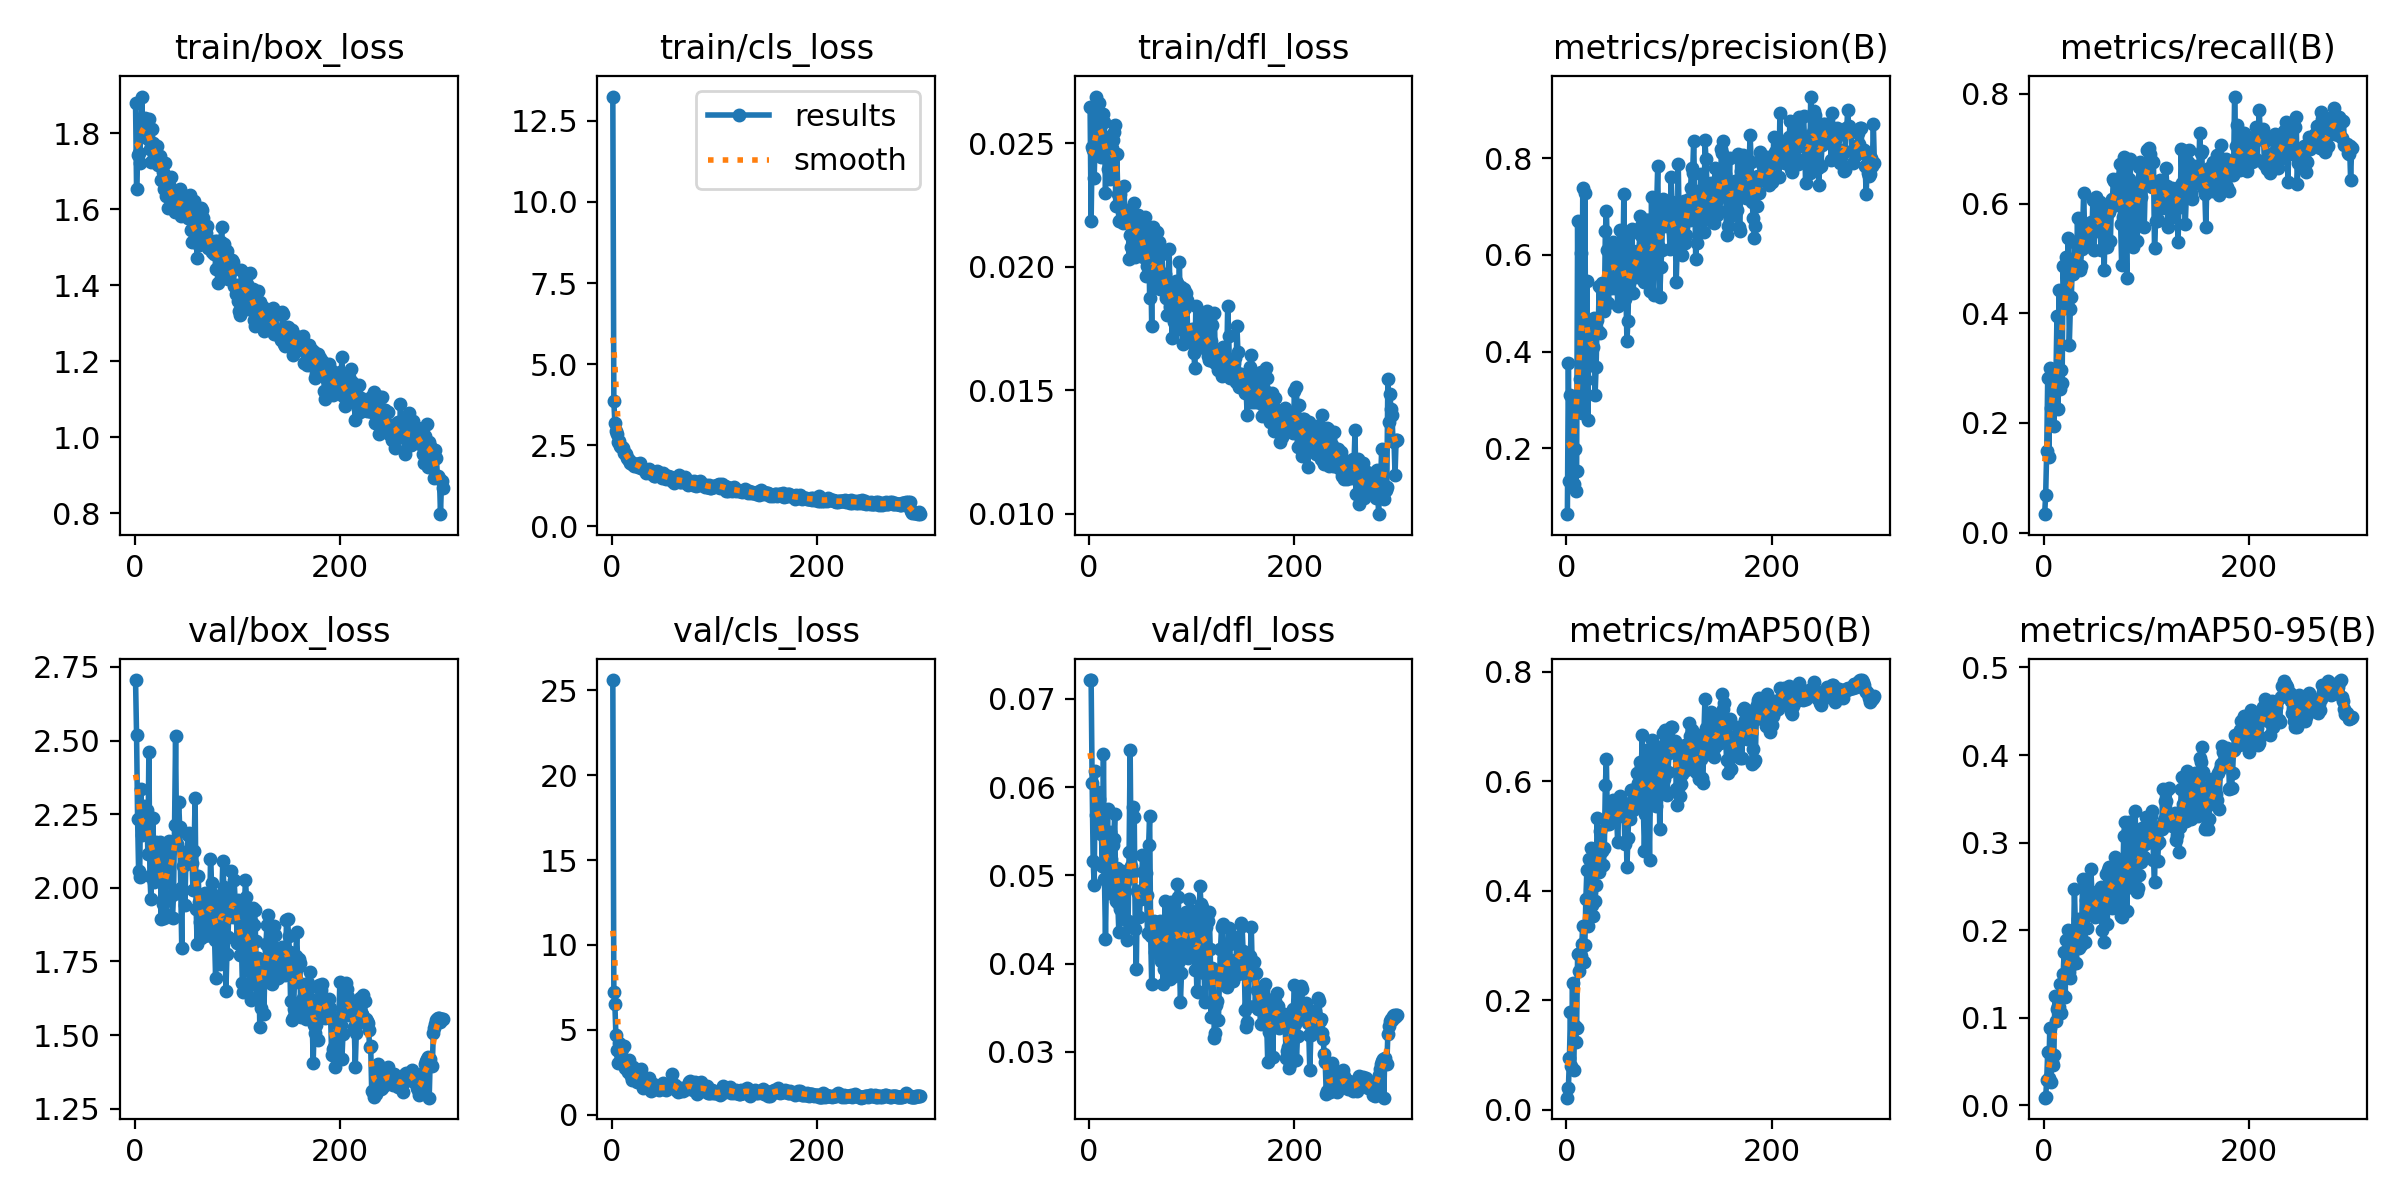

Data behind this chart, as committed beside it:
epoch, time, train/box_loss, train/cls_loss, train/dfl_loss, metrics/precision(B), metrics/recall(B), metrics/mAP50(B), metrics/mAP50-95(B), val/box_loss, val/cls_loss, val/dfl_loss, lr/pg0, lr/pg1, lr/pg2
1, 4.255, 1.879, 13.25, 0.02647, 0.06433, 0.03361, 0.02194, 0.00881, 2.706, 25.59, 0.07209, 0.000285, 0.000285, 0.04079
2, 7.522, 1.654, 3.852, 0.02185, 0.3761, 0.06863, 0.03955, 0.0092, 2.519, 7.237, 0.07212, 0.0005831, 0.0005831, 0.03108
3, 10.76, 1.742, 3.18, 0.02484, 0.1327, 0.1489, 0.09404, 0.02875, 2.233, 6.527, 0.06042, 0.0008792, 0.0008792, 0.02138
4, 14.25, 1.748, 2.933, 0.02475, 0.3106, 0.2826, 0.1784, 0.06151, 2.056, 4.67, 0.0516, 0.001173, 0.001173, 0.01167
5, 17.51, 1.722, 2.833, 0.0236, 0.1316, 0.1377, 0.07894, 0.03104, 2.037, 3.791, 0.04894, 0.001465, 0.001465, 0.001965
6, 20.69, 1.801, 2.589, 0.02542, 0.2995, 0.3006, 0.2322, 0.08825, 2.334, 3.04, 0.06185, 0.001475, 0.001475, 0.001475
7, 23.86, 1.897, 2.623, 0.0269, 0.1275, 0.2274, 0.0719, 0.02655, 2.18, 4.239, 0.0568, 0.00147, 0.00147, 0.00147
8, 27, 1.823, 2.487, 0.02631, 0.1988, 0.268, 0.153, 0.04995, 2.217, 3.666, 0.05498, 0.001465, 0.001465, 0.001465
9, 30.3, 1.82, 2.45, 0.02508, 0.1131, 0.2418, 0.1245, 0.0458, 2.277, 3.389, 0.05944, 0.00146, 0.00146, 0.00146
10, 33.43, 1.84, 2.454, 0.02665, 0.1541, 0.1942, 0.1485, 0.05756, 2.246, 3.89, 0.05864, 0.001455, 0.001455, 0.001455
11, 36.61, 1.789, 2.412, 0.02599, 0.6706, 0.2717, 0.2846, 0.1246, 2.197, 3.051, 0.0575, 0.00145, 0.00145, 0.00145
12, 39.8, 1.827, 2.252, 0.02445, 0.2804, 0.2844, 0.2541, 0.09591, 2.264, 4.028, 0.05469, 0.001446, 0.001446, 0.001446
13, 42.82, 1.784, 2.259, 0.02486, 0.3434, 0.395, 0.2871, 0.1101, 2.115, 2.737, 0.05109, 0.001441, 0.001441, 0.001441
14, 46.37, 1.839, 2.223, 0.0262, 0.6031, 0.2255, 0.2817, 0.1134, 2.462, 2.799, 0.06372, 0.001436, 0.001436, 0.001436
15, 49.35, 1.758, 2.106, 0.02586, 0.273, 0.4426, 0.3019, 0.112, 2.039, 2.769, 0.0496, 0.001431, 0.001431, 0.001431
16, 52.3, 1.723, 2.068, 0.02298, 0.7379, 0.2624, 0.3361, 0.1389, 1.961, 2.509, 0.04277, 0.001426, 0.001426, 0.001426
17, 55.4, 1.811, 2.051, 0.02521, 0.3666, 0.2972, 0.2705, 0.1055, 2.133, 3.238, 0.05058, 0.001421, 0.001421, 0.001421
18, 58.49, 1.774, 1.957, 0.02397, 0.7283, 0.2731, 0.3009, 0.1271, 2.238, 2.698, 0.0575, 0.001416, 0.001416, 0.001416
19, 61.84, 1.728, 1.994, 0.02423, 0.3423, 0.4864, 0.3851, 0.1499, 2.019, 2.272, 0.04805, 0.001411, 0.001411, 0.001411
20, 64.93, 1.737, 1.92, 0.02357, 0.5467, 0.4309, 0.4375, 0.1757, 2.128, 2.044, 0.05489, 0.001406, 0.001406, 0.001406
21, 68.14, 1.733, 1.913, 0.02531, 0.2588, 0.4877, 0.3362, 0.1242, 2.155, 2.825, 0.0519, 0.001401, 0.001401, 0.001401
22, 71.22, 1.766, 1.874, 0.02481, 0.4549, 0.5033, 0.458, 0.1886, 2.053, 2.221, 0.04798, 0.001396, 0.001396, 0.001396
23, 74.59, 1.718, 1.932, 0.02516, 0.3716, 0.4192, 0.3578, 0.1474, 2.144, 2.171, 0.05339, 0.001391, 0.001391, 0.001391
24, 77.58, 1.727, 1.918, 0.02546, 0.4441, 0.5378, 0.4777, 0.2005, 2.081, 2.023, 0.0541, 0.001386, 0.001386, 0.001386
25, 80.71, 1.741, 1.914, 0.02574, 0.4297, 0.3422, 0.3747, 0.1518, 2.155, 1.961, 0.05698, 0.001381, 0.001381, 0.001381
26, 83.83, 1.677, 1.836, 0.02246, 0.41, 0.4076, 0.3533, 0.1451, 1.895, 2.624, 0.04714, 0.001376, 0.001376, 0.001376
27, 86.93, 1.724, 1.95, 0.02457, 0.4698, 0.4302, 0.4319, 0.1607, 2.099, 2.1, 0.05087, 0.001371, 0.001371, 0.001371
28, 90.25, 1.697, 1.787, 0.02294, 0.3101, 0.4944, 0.3808, 0.1613, 1.944, 2.714, 0.04682, 0.001366, 0.001366, 0.001366
29, 93.2, 1.654, 1.808, 0.02187, 0.3692, 0.4715, 0.4106, 0.1774, 1.899, 2.055, 0.04358, 0.001361, 0.001361, 0.001361
30, 96.36, 1.722, 1.782, 0.02296, 0.4647, 0.5299, 0.5336, 0.2471, 1.912, 1.562, 0.04621, 0.001356, 0.001356, 0.001356
31, 99.44, 1.636, 1.768, 0.02185, 0.4435, 0.4841, 0.4747, 0.2009, 2.103, 1.912, 0.0483, 0.001352, 0.001352, 0.001352
32, 102.5, 1.669, 1.73, 0.02225, 0.5349, 0.4799, 0.434, 0.1623, 2.128, 2.067, 0.05053, 0.001347, 0.001347, 0.001347
33, 105.7, 1.603, 1.646, 0.0218, 0.4391, 0.5733, 0.5093, 0.2124, 2.098, 1.781, 0.04734, 0.001342, 0.001342, 0.001342
34, 108.8, 1.665, 1.748, 0.02326, 0.5321, 0.4862, 0.4448, 0.1795, 2.16, 1.759, 0.05014, 0.001337, 0.001337, 0.001337
35, 111.8, 1.655, 1.736, 0.02199, 0.5409, 0.4788, 0.4725, 0.1913, 2.124, 1.901, 0.04926, 0.001332, 0.001332, 0.001332
36, 114.8, 1.684, 1.781, 0.02232, 0.5292, 0.4869, 0.448, 0.1827, 1.971, 2.139, 0.04499, 0.001327, 0.001327, 0.001327
37, 118.1, 1.64, 1.636, 0.02181, 0.4844, 0.5165, 0.4779, 0.202, 1.896, 1.719, 0.04266, 0.001322, 0.001322, 0.001322
38, 121.2, 1.617, 1.71, 0.02228, 0.6487, 0.5551, 0.5942, 0.258, 1.978, 1.395, 0.04482, 0.001317, 0.001317, 0.001317
39, 124.4, 1.593, 1.603, 0.02032, 0.6908, 0.62, 0.6402, 0.2479, 2.213, 1.584, 0.05266, 0.001312, 0.001312, 0.001312
40, 127.5, 1.609, 1.63, 0.02129, 0.6094, 0.5432, 0.5215, 0.187, 2.514, 1.8, 0.06421, 0.001307, 0.001307, 0.001307
41, 130.6, 1.612, 1.558, 0.02079, 0.4998, 0.5549, 0.5321, 0.234, 2.148, 1.573, 0.05102, 0.001302, 0.001302, 0.001302
42, 134.1, 1.613, 1.537, 0.0208, 0.5549, 0.5355, 0.5213, 0.2022, 2.206, 1.771, 0.05023, 0.001297, 0.001297, 0.001297
43, 137.1, 1.607, 1.593, 0.02128, 0.5494, 0.5219, 0.529, 0.2182, 2.292, 1.689, 0.05776, 0.001292, 0.001292, 0.001292
44, 140.2, 1.653, 1.694, 0.02259, 0.5316, 0.5518, 0.5476, 0.2277, 2.207, 1.608, 0.05664, 0.001287, 0.001287, 0.001287
45, 143.2, 1.584, 1.661, 0.02039, 0.6259, 0.5562, 0.5667, 0.2341, 2, 1.503, 0.04393, 0.001282, 0.001282, 0.001282
46, 146.2, 1.639, 1.634, 0.02163, 0.6118, 0.5664, 0.5618, 0.2702, 1.795, 1.478, 0.03935, 0.001277, 0.001277, 0.001277
47, 149.5, 1.618, 1.557, 0.02179, 0.5803, 0.5458, 0.5539, 0.2439, 2.074, 1.574, 0.04825, 0.001272, 0.001272, 0.001272
48, 152.5, 1.597, 1.594, 0.02209, 0.5718, 0.6057, 0.5364, 0.2245, 2.123, 1.608, 0.04805, 0.001267, 0.001267, 0.001267
49, 155.5, 1.603, 1.498, 0.02112, 0.5949, 0.5159, 0.5355, 0.2426, 1.942, 1.569, 0.04525, 0.001262, 0.001262, 0.001262
50, 158.6, 1.603, 1.641, 0.02192, 0.4938, 0.5495, 0.4885, 0.2148, 2.079, 1.848, 0.04758, 0.001257, 0.001257, 0.001257
51, 161.6, 1.631, 1.531, 0.0206, 0.5276, 0.6113, 0.5408, 0.2304, 2.084, 1.541, 0.04732, 0.001252, 0.001252, 0.001252
52, 164.7, 1.578, 1.497, 0.0212, 0.6506, 0.5915, 0.5735, 0.2274, 2.179, 1.538, 0.05235, 0.001248, 0.001248, 0.001248
53, 167.9, 1.578, 1.453, 0.02039, 0.5393, 0.5686, 0.5453, 0.2157, 2.185, 1.479, 0.05035, 0.001243, 0.001243, 0.001243
54, 170.9, 1.637, 1.546, 0.02203, 0.5867, 0.5598, 0.5386, 0.2322, 2.12, 1.616, 0.04854, 0.001238, 0.001238, 0.001238
55, 173.9, 1.544, 1.551, 0.01962, 0.5675, 0.603, 0.559, 0.2462, 2.099, 1.555, 0.0503, 0.001233, 0.001233, 0.001233
56, 177, 1.514, 1.518, 0.02003, 0.7252, 0.5154, 0.5604, 0.2493, 2.083, 1.591, 0.04778, 0.001228, 0.001228, 0.001228
57, 180.4, 1.554, 1.503, 0.02021, 0.5079, 0.5628, 0.4864, 0.2002, 1.992, 1.79, 0.0435, 0.001223, 0.001223, 0.001223
58, 183.6, 1.623, 1.515, 0.02162, 0.5247, 0.558, 0.5409, 0.2336, 2.125, 1.681, 0.05343, 0.001218, 0.001218, 0.001218
59, 186.6, 1.515, 1.406, 0.01873, 0.4227, 0.4793, 0.4432, 0.1871, 2.305, 2.413, 0.05672, 0.001213, 0.001213, 0.001213
60, 189.7, 1.522, 1.468, 0.02049, 0.4631, 0.5733, 0.4968, 0.2321, 1.929, 1.718, 0.04308, 0.001208, 0.001208, 0.001208
... 240 more rows
